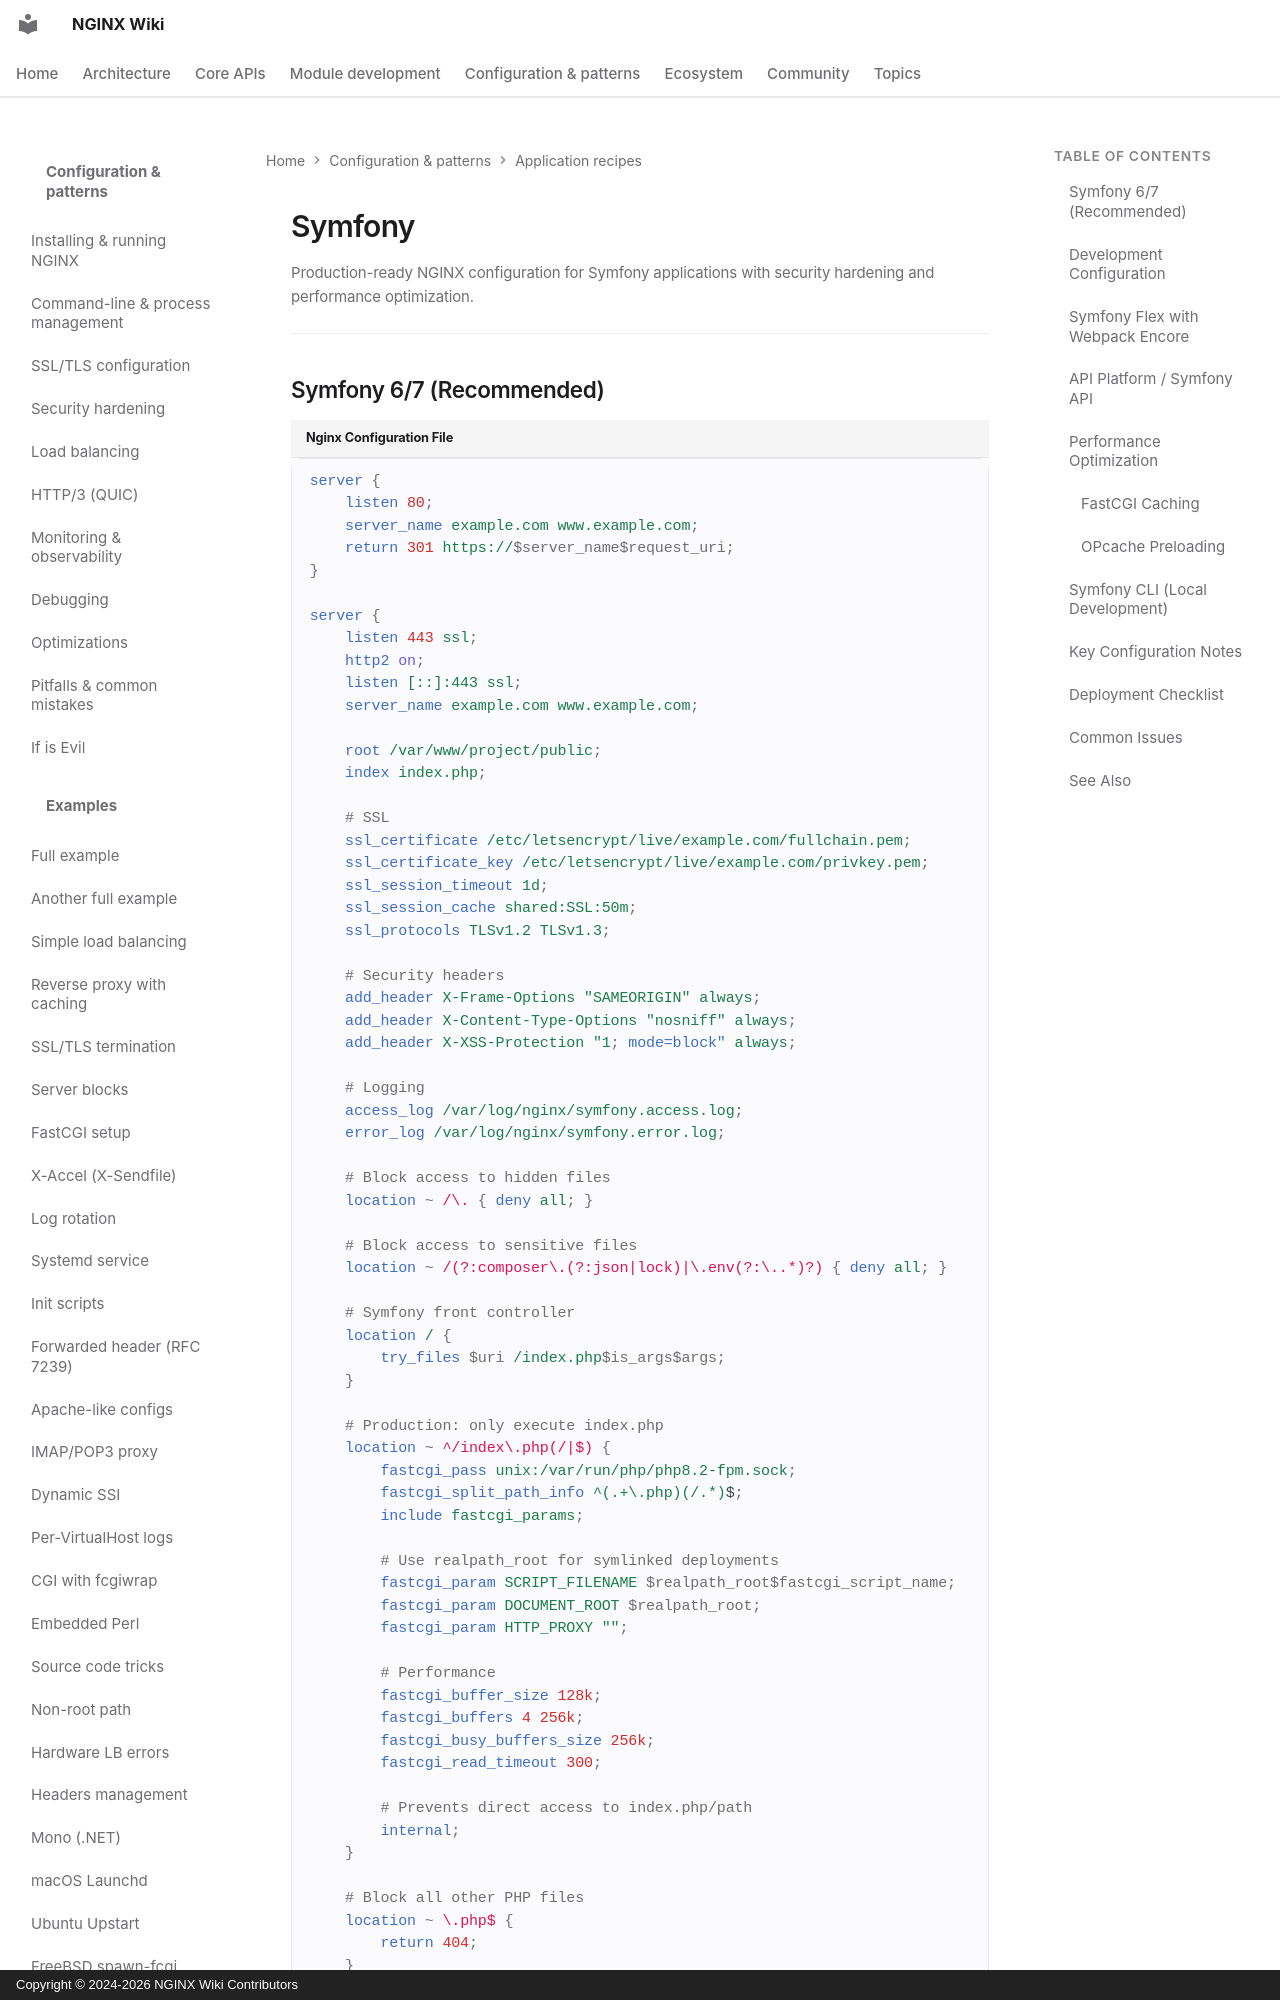

repository: GetPageSpeed/nginx-wiki · page: config/recipes/symfony/index.html · generator: mkdocs · copyright: Copyright © 2024-2026 NGINX Wiki Contributors

---
title: NGINX Symfony Configuration Guide
description: Production-ready NGINX configuration for Symfony 5, 6, and 7 with Webpack Encore, API Platform support, and FastCGI caching.
keywords: nginx, symfony, php framework, webpack encore, api platform, fastcgi, opcache preloading, deployment
author: NGINX Community
date: 2025-12-05
updated: 2026-08-05
schema_type: TechArticle
tags:
  - nginx
  - symfony
  - php
  - api platform
  - webpack encore
  - deployment
---

# Symfony

Production-ready NGINX configuration for Symfony applications with security hardening and performance optimization.

---
